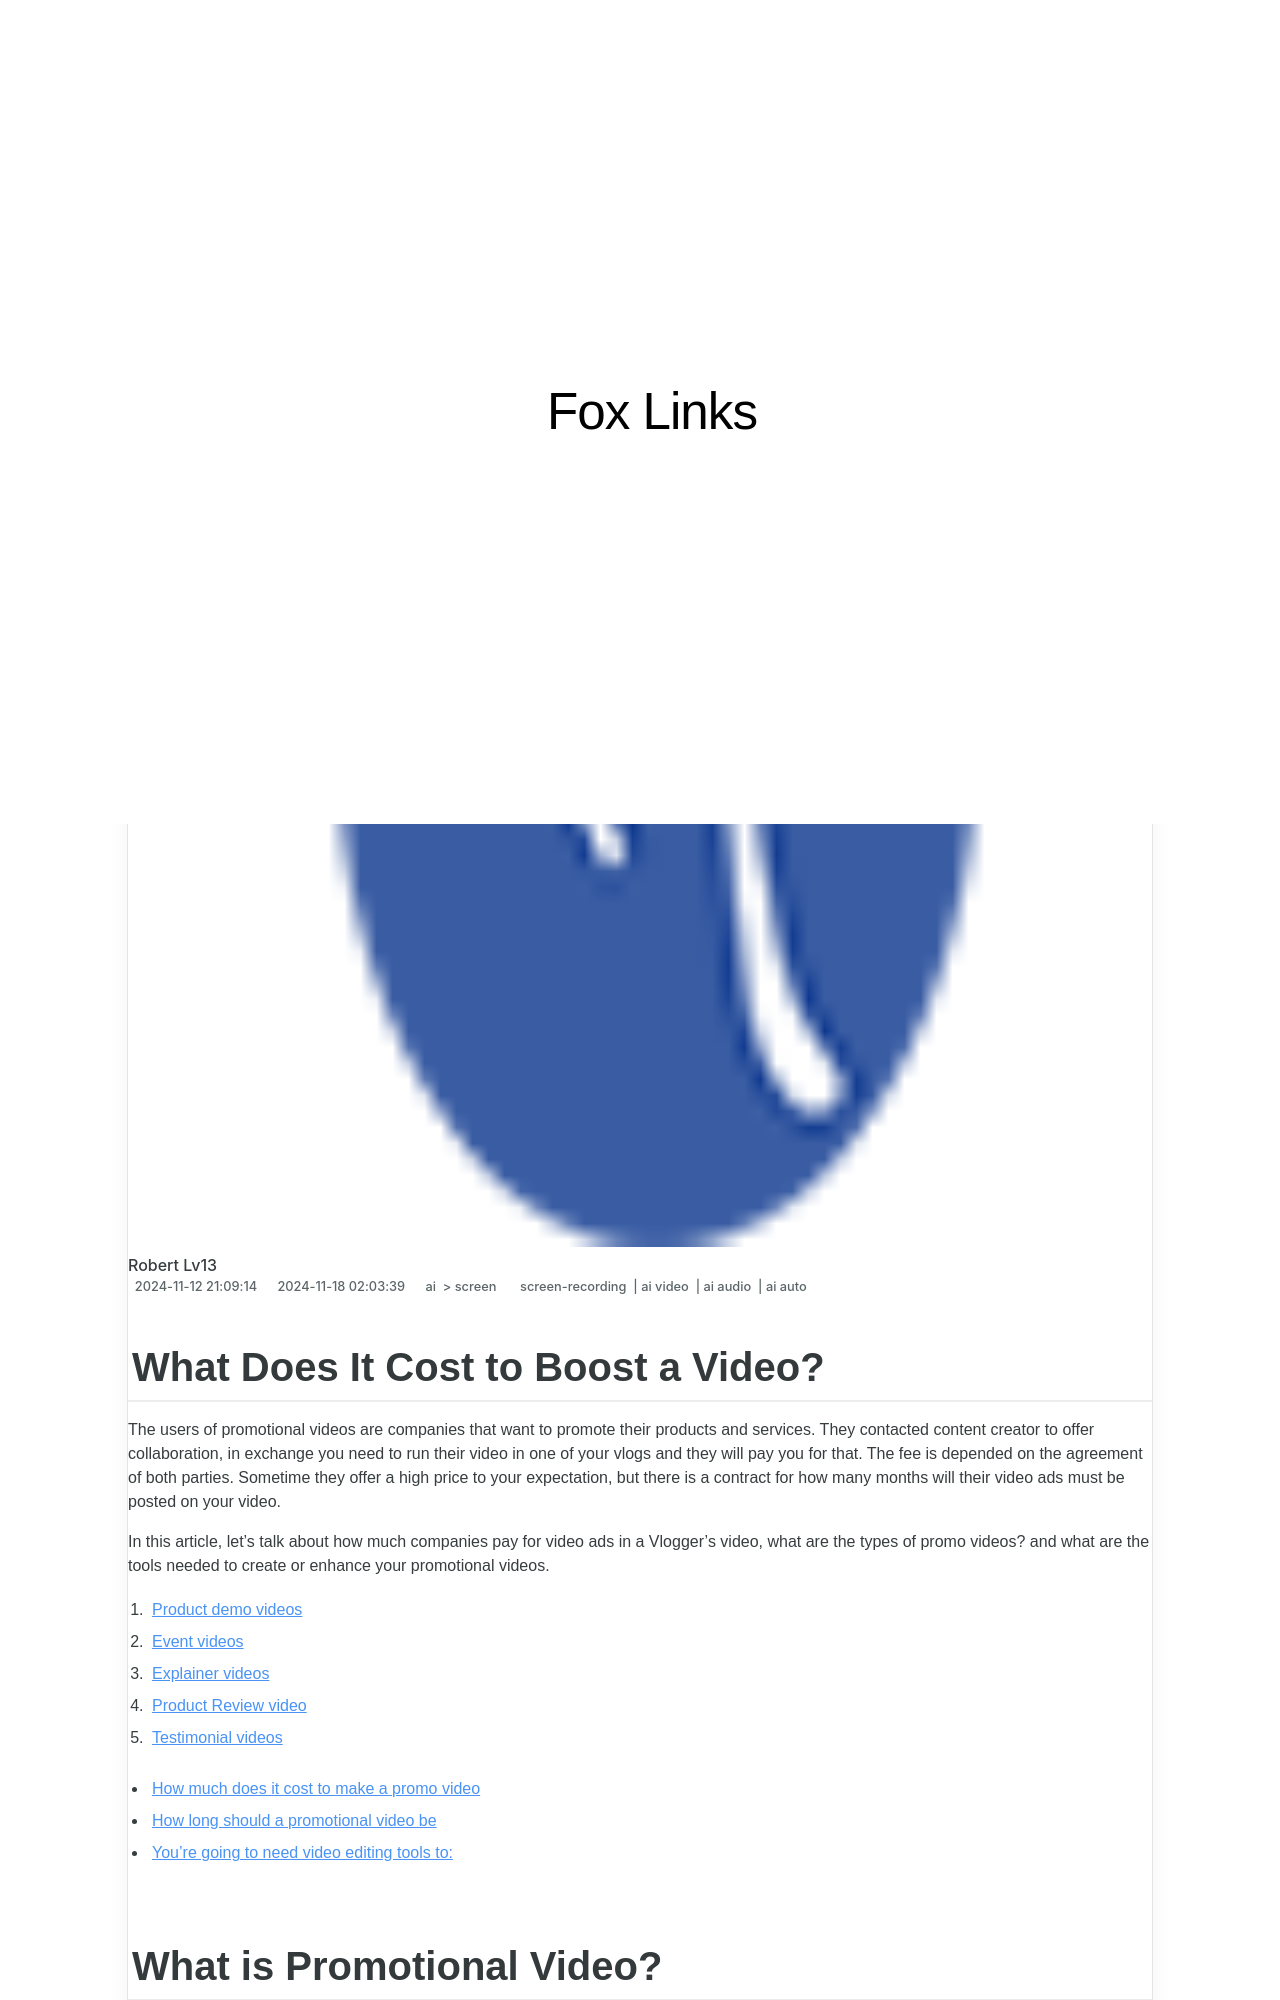

repository: techidaily/site-fox-links · page: new-what-does-it-cost-to-boost-a-video-for-2024/index.html · generator: jekyll

---
title: "[New] What Does It Cost to Boost a Video for 2024"
date: 2024-11-12T21:09:14.350Z
updated: 2024-11-18T02:03:39.444Z
tags: 
  - screen-recording
  - ai video
  - ai audio
  - ai auto
categories: 
  - ai
  - screen
description: "This Article Describes [New] What Does It Cost to Boost a Video for 2024"
excerpt: "This Article Describes [New] What Does It Cost to Boost a Video for 2024"
keywords: "Video Boost Pricing,Video Upgrade Costs,Video Quality Enhance,Expensive Video Improve,Video Augmentation Price,Increase Video Clarity,Video Performance Upgrade"
thumbnail: https://thmb.techidaily.com/290fdfbe7988bc73a9658535e5e89697be7bda898900fabab3b9425630194609.jpg
---

## What Does It Cost to Boost a Video?

The users of promotional videos are companies that want to promote their products and services. They contacted content creator to offer collaboration, in exchange you need to run their video in one of your vlogs and they will pay you for that. The fee is depended on the agreement of both parties. Sometime they offer a high price to your expectation, but there is a contract for how many months will their video ads must be posted on your video.

In this article, let’s talk about how much companies pay for video ads in a Vlogger’s video, what are the types of promo videos? and what are the tools needed to create or enhance your promotional videos.

1. [Product demo videos](#part2-1)
2. [Event videos](#part2-2)
3. [Explainer videos](#part2-3)
4. [Product Review video](#part2-4)
5. [Testimonial videos](#part2-5)

* [How much does it cost to make a promo video](#part3)
* [How long should a promotional video be](#part4)
* [You’re going to need video editing tools to:](#part5)
